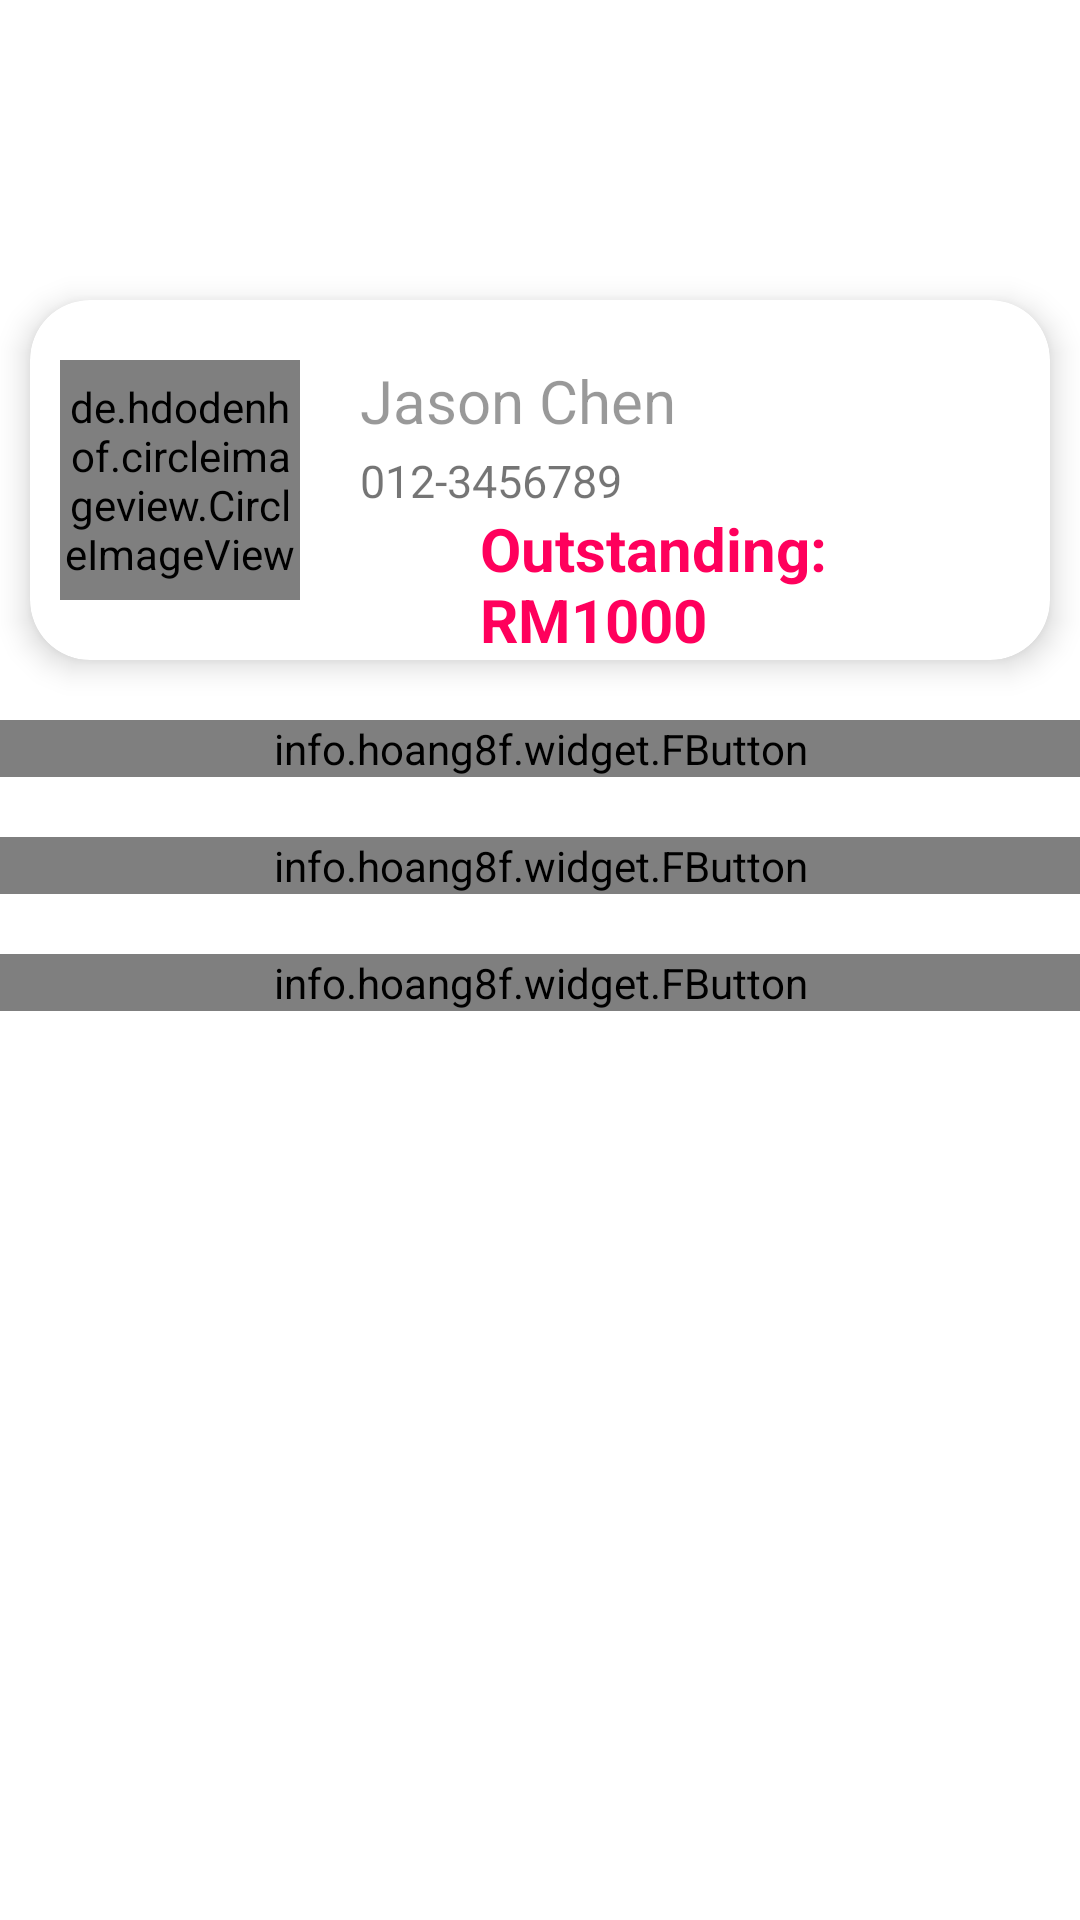

This screen was rendered from an Android layout file. Write that file and the resources it references.
<!-- AndroidManifest.xml: fallback theme Theme.MaterialComponents.DayNight.NoActionBar -->
<!-- res/layout/activity_payment.xml -->
<?xml version="1.0" encoding="utf-8"?>
<RelativeLayout xmlns:android="http://schemas.android.com/apk/res/android"
    xmlns:app="http://schemas.android.com/apk/res-auto"
    xmlns:tools="http://schemas.android.com/tools"
    android:layout_width="match_parent"
    android:layout_height="match_parent"
    tools:context="com.hfad.myresidentadmin.Payment"
    app:layout_behavior="@string/appbar_scrolling_view_behavior"
    tools:showIn="@layout/activity_payment"
    android:background="@color/white">

    <RelativeLayout
        android:layout_width="match_parent"
        android:layout_height="200dp"
        android:background="@drawable/gradient_1">

    </RelativeLayout>

    <TextView
        android:layout_width="wrap_content"
        android:layout_height="wrap_content"
        android:text="Payment"
        android:textSize="35sp"
        android:textColor="@color/white"
        android:layout_marginHorizontal="20dp"
        android:layout_marginTop="40dp"
        android:textStyle="bold"/>

    <android.support.v7.widget.CardView
        xmlns:card_view="http://schemas.android.com/apk/res-auto"
        android:layout_width="match_parent"
        android:layout_height="wrap_content"
        android:layout_marginHorizontal="10dp"
        android:layout_marginTop="100dp"
        android:background="@color/white"
        android:id="@+id/card_view"
        card_view:cardCornerRadius="20dp"
        android:elevation="8dp"
        android:divider="@android:color/transparent"
        android:dividerHeight="0.0px"
        android:clipToPadding="false"
        android:clipChildren="false"
        card_view:cardElevation="6dp"
        card_view:cardPreventCornerOverlap="false">

        <LinearLayout
            android:layout_width="match_parent"
            android:layout_height="match_parent"
            android:orientation="horizontal"
            android:gravity="center_vertical">

            <de.hdodenhof.circleimageview.CircleImageView
                xmlns:app="http://schemas.android.com/apk/res-auto"
                android:id="@+id/logo"
                android:layout_width="80dp"
                android:layout_height="80dp"
                android:layout_alignParentStart="true"
                android:layout_gravity="center"
                android:src="@drawable/logo"
                app:civ_border_color="@color/black_overlay"
                app:civ_border_width="2dp"
                android:layout_marginLeft="10dp"
                android:layout_marginVertical="20dp"/>


            <LinearLayout
                android:layout_width="match_parent"
                android:layout_height="match_parent"
                android:orientation="vertical"
                android:layout_marginHorizontal="20dp"
                android:layout_marginVertical="20dp">

                <TextView
                    android:layout_width="wrap_content"
                    android:layout_height="wrap_content"
                    android:text="Jason Chen"
                    android:textColor="@color/black_overlay"
                    android:textSize="20sp" />

                <TextView
                    android:layout_width="match_parent"
                    android:layout_height="wrap_content"
                    android:text="\n"
                    android:textSize="2sp"
                    android:textColor="@color/white"/>

                <TextView
                    android:layout_width="wrap_content"
                    android:layout_height="wrap_content"
                    android:text="012-3456789"
                    android:textColor="@color/dark_grey"
                    android:textSize="15sp" />
            </LinearLayout>


        </LinearLayout>

        <TextView
            android:layout_width="wrap_content"
            android:layout_height="wrap_content"
            android:text="Outstanding: RM1000"
            android:textColor="@color/pastel_2"
            android:textStyle="bold"
            android:textSize="20sp"
            android:layout_gravity="bottom"
            android:layout_marginLeft="150dp"/>


    </android.support.v7.widget.CardView>


    <LinearLayout
        android:layout_width="match_parent"
        android:layout_height="match_parent"
        android:orientation="vertical"
        android:id="@+id/options"
        android:layout_below="@+id/card_view">


        <info.hoang8f.widget.FButton
            android:text="  PAY NOW"
            android:textSize="18sp"
            android:textColor="@color/dark_grey"
            android:layout_marginTop="20dp"
            android:layout_width="match_parent"
            android:textAlignment="textStart"
            android:layout_height="wrap_content"
            app:shadowColor="@color/grey"
            app:buttonColor="@color/white"
            app:shadowEnabled="true"
            app:shadowHeight="2dp"
            app:cornerRadius="5dp"
            />

        <info.hoang8f.widget.FButton
            android:text="  ADD CARDS"
            android:textSize="18sp"
            android:textColor="@color/dark_grey"
            android:textAlignment="textStart"
            android:layout_marginTop="20dp"
            android:layout_width="match_parent"
            android:layout_height="wrap_content"
            app:shadowColor="@color/grey"
            app:buttonColor="@color/white"
            app:shadowEnabled="true"
            app:shadowHeight="2dp"
            app:cornerRadius="5dp"
            />


        <info.hoang8f.widget.FButton
            android:text="  PAYMENT HISTORY"
            android:textSize="18sp"
            android:textAlignment="textStart"
            android:textColor="@color/dark_grey"
            android:layout_marginTop="20dp"
            android:layout_width="match_parent"
            android:layout_height="wrap_content"
            app:shadowColor="@color/grey"
            app:buttonColor="@color/white"
            app:shadowEnabled="true"
            app:shadowHeight="2dp"
            app:cornerRadius="5dp"
            />
    </LinearLayout>



</RelativeLayout>
<!-- resources referenced by this layout -->
<resources>
  <color name="black_overlay">#66000000</color>
  <color name="pastel_2">#FF005C</color>
  <color name="white">#ffff</color>
  <!-- drawable logo: png bitmap (drawable, 9579 bytes) -->
</resources>
